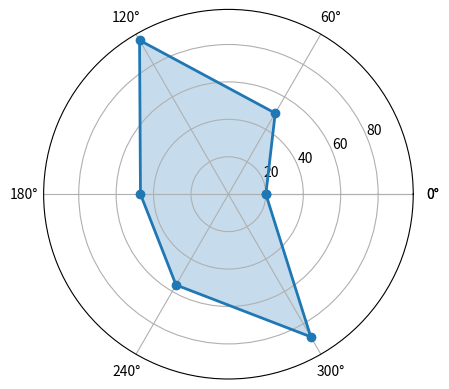

This chart was generated by the following Python code: (Note: this script raises an exception after producing the figure.)
import numpy as np
import matplotlib.pyplot as plt
import seaborn as sns
from matplotlib.font_manager import FontProperties


class MatplotChart(object):
    """各类表"""

    def __init__(self):
        self.all_download_path = 'file.jpg'

    def radar_chart(self, title, data, isdownload=False, download_path=None):
        """
        画雷达图
        :param title: 标题（list）
        :param data: 数据大小(list)
        :param isdownload: 是否下载
        :param download_path: 下载名称
        :return:
        """
        labels = np.array(title)
        stats = data
        download_path = download_path
        # 画图数据准备，角度、状态值
        angles = np.linspace(0, 2 * np.pi, len(labels), endpoint=False)  # 从0 开始到2π 等分6个
        stats = np.concatenate((stats, [stats[0]]))  # 拼接
        angles = np.concatenate((angles, [angles[0]]))
        # 用 Matplotlib 画蜘蛛图
        fig = plt.figure()
        ax = fig.add_subplot(111, polar=True)
        ax.plot(angles, stats, 'o-', linewidth=2)  # 传入弧度 和长度
        ax.fill(angles, stats, alpha=0.25)  # 设置透明度
        # 设置中文字体
        font = FontProperties(fname=r"C:\Windows\Fonts\simhei.ttf", size=14)
        ax.set_thetagrids(angles * 180 / np.pi, labels, FontProperties=font)
        if isdownload:  # 要放到 show() 前
            if download_path is None:
                print(download_path)
                print(self.all_download_path)
                download_path = self.all_download_path
            plt.savefig(download_path)
            print('保存成功{}'.format(download_path))
        plt.show()


if __name__ == '__main__':
    # 数据准备（蜘蛛图）
    labels = np.array([u" 推进 ", "KDA", u" 生存 ", u" 团战 ", u" 发育 ", u" 输出 "])
    stats = [20, 50, 95, 47, 56, 88]
    a = MatplotChart()
    a.radar_chart(labels, stats, isdownload=True)
